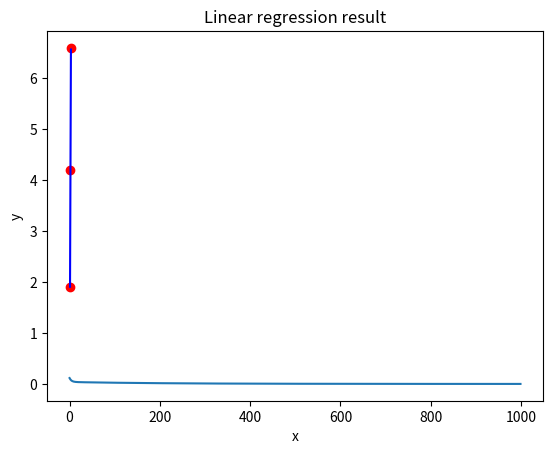

Reproduce this figure in Python.
import numpy as np
import matplotlib.pyplot as plt

# 数据
x_data = np.array([1.0, 2.0, 3.0])
y_data = np.array([1.9, 4.2, 6.6])

# 初始化参数
w = 2.0
b = 0.0
learning_rate = 0.01
num_iterations = 1000

# 定义前向计算函数
def forward(x):
    return w * x + b

# 定义损失函数（均方误差）
def compute_loss(x, y):
    y_pred = forward(x)
    return np.mean((y_pred - y) ** 2)

# 定义梯度计算
def compute_gradients(x, y):
    y_pred = forward(x)
    grad_w = np.mean(2 * (y_pred - y) * x)
    grad_b = np.mean(2 * (y_pred - y))
    return grad_w, grad_b

# 梯度下降法
losses = []
for i in range(num_iterations):
    grad_w, grad_b = compute_gradients(x_data, y_data)
    w -= learning_rate * grad_w
    b -= learning_rate * grad_b
    loss = compute_loss(x_data, y_data)
    losses.append(loss)
    if i % 100 == 0:
        print(f"Iteration {i}: w={w:.4f}, b={b:.4f}, loss={loss:.4f}")

# 绘制损失变化曲线
plt.plot(range(num_iterations), losses)
plt.xlabel('Iteration')
plt.ylabel('Loss')
plt.title('Loss over iterations')
plt.show()

# 绘制拟合结果
plt.scatter(x_data, y_data, color='red')
plt.plot(x_data, forward(x_data), color='blue')
plt.xlabel('x')
plt.ylabel('y')
plt.title('Linear regression result')
plt.show()
